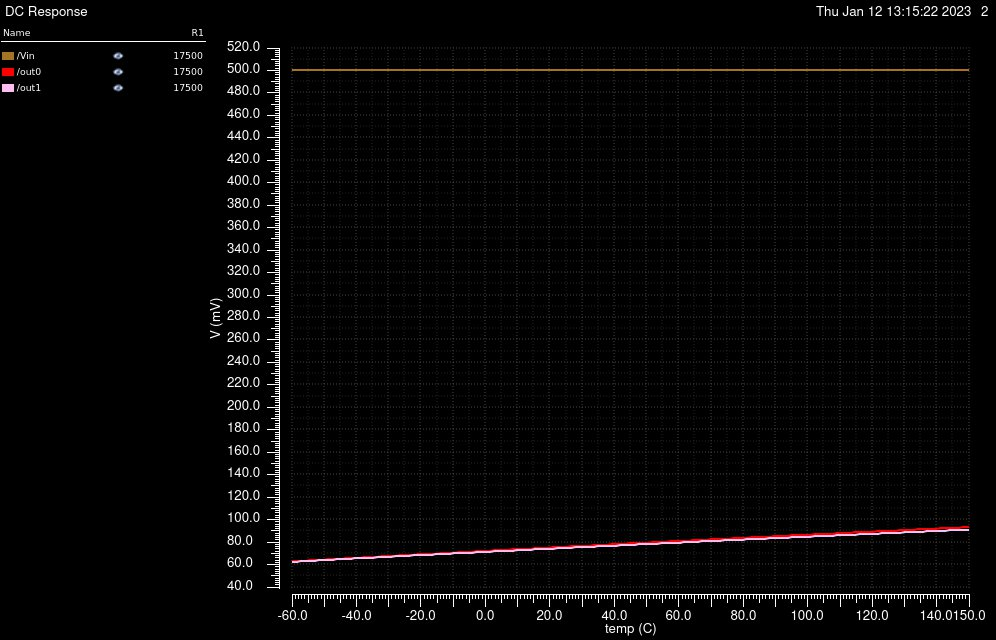

Source data for this figure (header and first rows):
/Vin (R1=17500) X, /Vin (R1=17500) Y, /out0 (R1=17500) X, /out0 (R1=17500) Y, /out1 (R1=17500) X, /out1 (R1=17500) Y
-60, 0.5, -60, 0.06282, -60, 0.06243
-58.6, 0.5, -58.6, 0.06305, -58.6, 0.06265
-57.2, 0.5, -57.2, 0.06327, -57.2, 0.06286
-55.8, 0.5, -55.8, 0.0635, -55.8, 0.06307
-54.4, 0.5, -54.4, 0.06372, -54.4, 0.06328
-53, 0.5, -53, 0.06394, -53, 0.0635
-51.6, 0.5, -51.6, 0.06416, -51.6, 0.06371
-50.2, 0.5, -50.2, 0.06438, -50.2, 0.06392
-48.8, 0.5, -48.8, 0.0646, -48.8, 0.06413
-47.4, 0.5, -47.4, 0.06482, -47.4, 0.06434
-46, 0.5, -46, 0.06504, -46, 0.06455
-44.6, 0.5, -44.6, 0.06526, -44.6, 0.06476
-43.2, 0.5, -43.2, 0.06548, -43.2, 0.06497
-41.8, 0.5, -41.8, 0.0657, -41.8, 0.06518
-40.4, 0.5, -40.4, 0.06592, -40.4, 0.06539
-39, 0.5, -39, 0.06614, -39, 0.06559
-37.6, 0.5, -37.6, 0.06636, -37.6, 0.0658
-36.2, 0.5, -36.2, 0.06658, -36.2, 0.06601
-34.8, 0.5, -34.8, 0.06679, -34.8, 0.06621
-33.4, 0.5, -33.4, 0.06701, -33.4, 0.06642
-32, 0.5, -32, 0.06723, -32, 0.06663
-30.6, 0.5, -30.6, 0.06744, -30.6, 0.06683
-29.2, 0.5, -29.2, 0.06766, -29.2, 0.06704
-27.8, 0.5, -27.8, 0.06787, -27.8, 0.06724
-26.4, 0.5, -26.4, 0.06809, -26.4, 0.06745
-25, 0.5, -25, 0.0683, -25, 0.06765
-23.6, 0.5, -23.6, 0.06852, -23.6, 0.06785
-22.2, 0.5, -22.2, 0.06874, -22.2, 0.06806
-20.8, 0.5, -20.8, 0.06895, -20.8, 0.06826
-19.4, 0.5, -19.4, 0.06917, -19.4, 0.06847
-18, 0.5, -18, 0.06938, -18, 0.06867
-16.6, 0.5, -16.6, 0.0696, -16.6, 0.06888
-15.2, 0.5, -15.2, 0.06981, -15.2, 0.06908
-13.8, 0.5, -13.8, 0.07003, -13.8, 0.06928
-12.4, 0.5, -12.4, 0.07024, -12.4, 0.06948
-11, 0.5, -11, 0.07045, -11, 0.06969
-9.6, 0.5, -9.6, 0.07067, -9.6, 0.06989
-8.2, 0.5, -8.2, 0.07088, -8.2, 0.07009
-6.8, 0.5, -6.8, 0.07109, -6.8, 0.07029
-5.4, 0.5, -5.4, 0.0713, -5.4, 0.07049
-4, 0.5, -4, 0.07152, -4, 0.07069
-2.6, 0.5, -2.6, 0.07173, -2.6, 0.07089
-1.2, 0.5, -1.2, 0.07194, -1.2, 0.07109
0.2, 0.5, 0.2, 0.07215, 0.2, 0.07129
1.6, 0.5, 1.6, 0.07236, 1.6, 0.07149
3, 0.5, 3, 0.07257, 3, 0.07168
4.4, 0.5, 4.4, 0.07278, 4.4, 0.07188
5.8, 0.5, 5.8, 0.07299, 5.8, 0.07208
7.2, 0.5, 7.2, 0.0732, 7.2, 0.07228
8.6, 0.5, 8.6, 0.0734, 8.6, 0.07247
10, 0.5, 10, 0.07361, 10, 0.07267
11.4, 0.5, 11.4, 0.07382, 11.4, 0.07287
12.8, 0.5, 12.8, 0.07403, 12.8, 0.07306
14.2, 0.5, 14.2, 0.07424, 14.2, 0.07326
15.6, 0.5, 15.6, 0.07444, 15.6, 0.07345
17, 0.5, 17, 0.07465, 17, 0.07365
18.4, 0.5, 18.4, 0.07486, 18.4, 0.07384
19.8, 0.5, 19.8, 0.07506, 19.8, 0.07404
21.2, 0.5, 21.2, 0.07527, 21.2, 0.07423
22.6, 0.5, 22.6, 0.07547, 22.6, 0.07442
... 91 more rows
